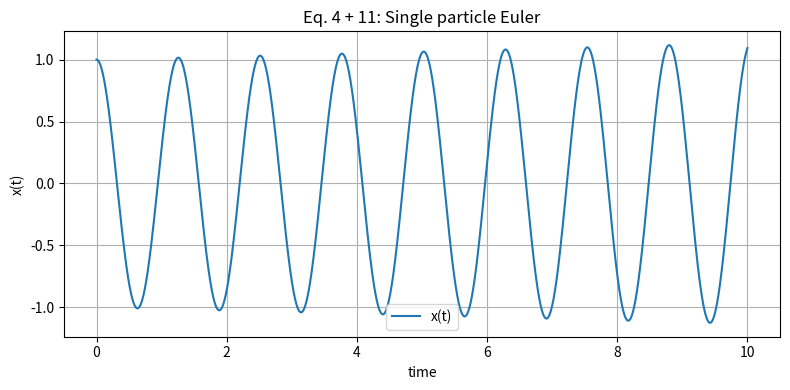

Generate this figure with matplotlib: (Note: this script raises an exception after producing the figure.)
import matplotlib.pyplot as plt
import matplotlib.animation as animation

# def eqn4(position, k):
#     r_eq=0.0
#     v_min=0.0

#     return 0.5 * k * (position - r_eq)**2 + v_min


# Euler integration does not work with energy potentials
# It needs force. This is seen in eq 3

# eqn3 is a derivative of eqn4
def eqn3(position, k):
    r_eq=0.0

    return -k*(position-r_eq)

# increment is the really small stepping value
def eqn11(position, vel, increment):
    return position + vel * increment

def eqn12(vel, force, mass, increment):
    acceleration= force/mass
    return vel+ increment * acceleration


# running the simulation
total_time_s=10.0
increment=0.001
k=25.0
m=1.0

x=1.0
v=0.0

steps= total_time_s/increment
positions= [1.0]
vel = [0.0]
time= [0.0]

for step in range(int(steps)):
    f = eqn3(x,k)

    updated_x= eqn11(x, v, increment)
    updated_v= eqn12(v, f, m, increment)

    x= updated_x
    v= updated_v

    positions.append(x)
    vel.append(v)
    time.append(time[-1]+ increment)



plt.figure(figsize=(8,4))
plt.plot(time, positions, label="x(t)")
plt.xlabel("time")
plt.ylabel("x(t)")
plt.title("Eq. 4 + 11: Single particle Euler")
plt.legend()
plt.grid(True)
plt.tight_layout()
plt.savefig("./Week_7/single_particle_euler.png")







# fig, ax = plt.subplots()
# (line,) = ax.plot([], [], "o")
# ax.set_xlim(min(positions) - 0.5, max(positions) + 0.5)
# ax.set_ylim(-0.2, 0.2)

# def init():
#     line.set_data([], [])
#     return (line,)

# def update(i):
#     line.set_data([positions[i]], [0.0])  # wrap in [] so it's a sequence
#     return (line,)

# ani = animation.FuncAnimation(
#     fig, update, init_func=init,
#     frames=len(positions), blit=True
# )

# # Save as mp4
# ani.save("single_particle_euler.mp4", writer=animation.FFMpegWriter(fps=60))
